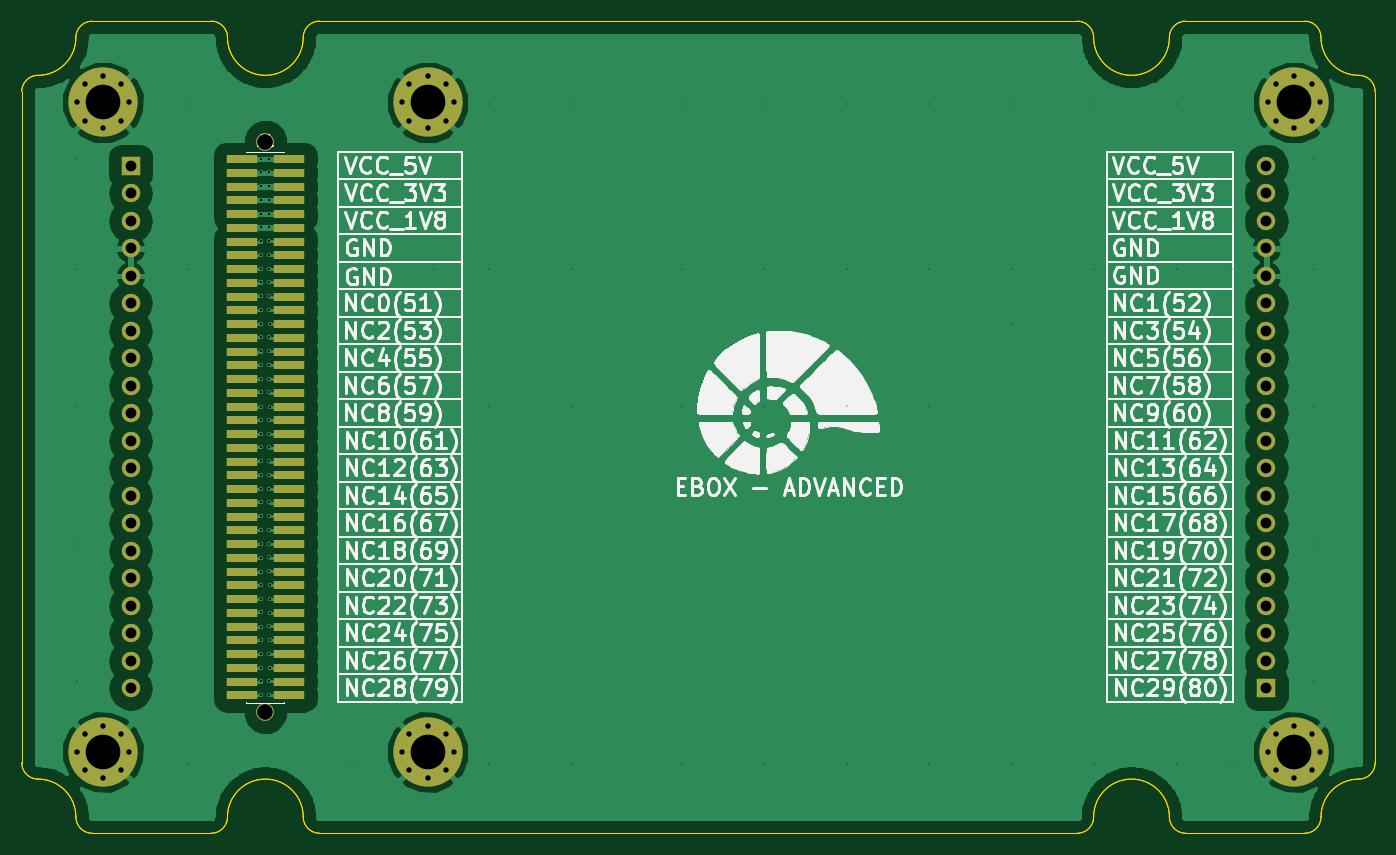
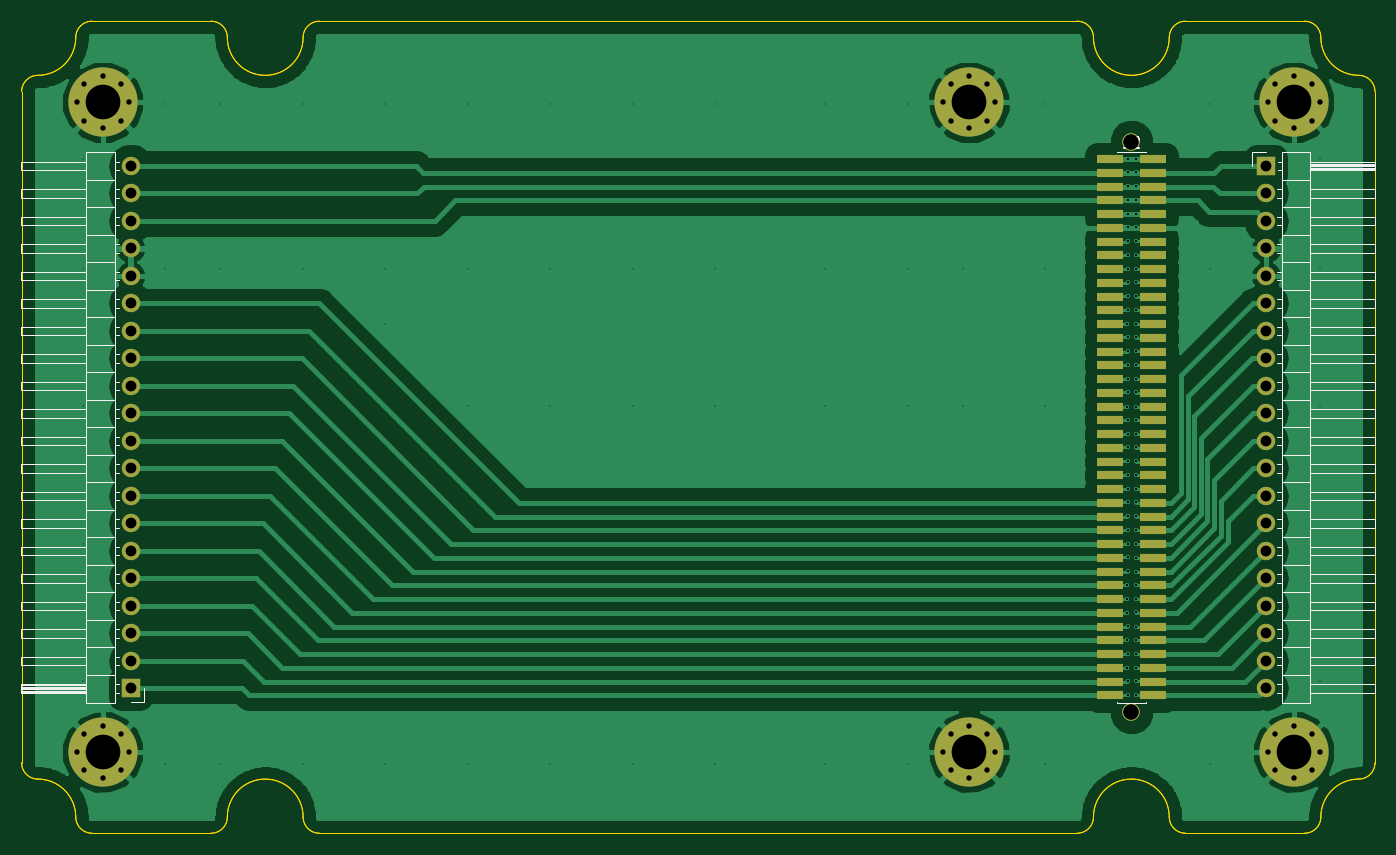
Circuit board: 11 layer files. Board 125.0 x 75.0 mm.
- bottom_copper: ebox-advanced-B.Cu.gbr (90752 bytes)
- bottom_mask: ebox-advanced-B.Mask.gbr (5037 bytes)
- paste: ebox-advanced-B.Paste.gbr (2489 bytes)
- bottom_silk: ebox-advanced-B.SilkS.gbr (13775 bytes)
- outline: ebox-advanced-Edge.Cuts.gbr (4559 bytes)
- top_copper: ebox-advanced-F.Cu.gbr (95176 bytes)
- top_mask: ebox-advanced-F.Mask.gbr (5037 bytes)
- paste: ebox-advanced-F.Paste.gbr (2489 bytes)
- top_silk: ebox-advanced-F.SilkS.gbr (119120 bytes)
- drill: ebox-advanced-NPTH.drl (155 bytes)
- drill: ebox-advanced-PTH.drl (3304 bytes)

=== bottom_copper: ebox-advanced-B.Cu.gbr (90752 bytes, source omitted) ===
=== bottom_mask: ebox-advanced-B.Mask.gbr ===
G04 #@! TF.GenerationSoftware,KiCad,Pcbnew,(5.0.0-rc2-dev-107-g49486b83b)*
G04 #@! TF.CreationDate,2018-03-29T22:36:30+08:00*
G04 #@! TF.ProjectId,ebox-advanced,65626F782D616476616E6365642E6B69,rev?*
G04 #@! TF.SameCoordinates,Original*
G04 #@! TF.FileFunction,Soldermask,Bot*
G04 #@! TF.FilePolarity,Negative*
%FSLAX46Y46*%
G04 Gerber Fmt 4.6, Leading zero omitted, Abs format (unit mm)*
G04 Created by KiCad (PCBNEW (5.0.0-rc2-dev-107-g49486b83b)) date 03/29/18 22:36:30*
%MOMM*%
%LPD*%
G01*
G04 APERTURE LIST*
%ADD10O,1.700000X1.700000*%
%ADD11R,1.700000X1.700000*%
%ADD12C,1.600000*%
%ADD13R,2.400000X0.750000*%
%ADD14C,0.800000*%
%ADD15C,6.400000*%
G04 APERTURE END LIST*
D10*
X114940000Y-13370000D03*
X114940000Y-15910000D03*
X114940000Y-18450000D03*
X114940000Y-20990000D03*
X114940000Y-23530000D03*
X114940000Y-26070000D03*
X114940000Y-28610000D03*
X114940000Y-31150000D03*
X114940000Y-33690000D03*
X114940000Y-36230000D03*
X114940000Y-38770000D03*
X114940000Y-41310000D03*
X114940000Y-43850000D03*
X114940000Y-46390000D03*
X114940000Y-48930000D03*
X114940000Y-51470000D03*
X114940000Y-54010000D03*
X114940000Y-56550000D03*
X114940000Y-59090000D03*
D11*
X114940000Y-61630000D03*
D12*
X22500000Y-63839800D03*
X22500000Y-11122100D03*
D13*
X24450000Y-62265000D03*
X20550000Y-62265000D03*
X24450000Y-60995000D03*
X20550000Y-60995000D03*
X24450000Y-59725000D03*
X20550000Y-59725000D03*
X24450000Y-58455000D03*
X20550000Y-58455000D03*
X24450000Y-57185000D03*
X20550000Y-57185000D03*
X24450000Y-55915000D03*
X20550000Y-55915000D03*
X24450000Y-54645000D03*
X20550000Y-54645000D03*
X24450000Y-53375000D03*
X20550000Y-53375000D03*
X24450000Y-52105000D03*
X20550000Y-52105000D03*
X24450000Y-50835000D03*
X20550000Y-50835000D03*
X24450000Y-49565000D03*
X20550000Y-49565000D03*
X24450000Y-48295000D03*
X20550000Y-48295000D03*
X24450000Y-47025000D03*
X20550000Y-47025000D03*
X24450000Y-45755000D03*
X20550000Y-45755000D03*
X24450000Y-44485000D03*
X20550000Y-44485000D03*
X24450000Y-43215000D03*
X20550000Y-43215000D03*
X24450000Y-41945000D03*
X20550000Y-41945000D03*
X24450000Y-40675000D03*
X20550000Y-40675000D03*
X24450000Y-39405000D03*
X20550000Y-39405000D03*
X24450000Y-38135000D03*
X20550000Y-38135000D03*
X24450000Y-36865000D03*
X20550000Y-36865000D03*
X24450000Y-35595000D03*
X20550000Y-35595000D03*
X24450000Y-34325000D03*
X20550000Y-34325000D03*
X24450000Y-33055000D03*
X20550000Y-33055000D03*
X24450000Y-31785000D03*
X20550000Y-31785000D03*
X24450000Y-30515000D03*
X20550000Y-30515000D03*
X24450000Y-29245000D03*
X20550000Y-29245000D03*
X24450000Y-27975000D03*
X20550000Y-27975000D03*
X24450000Y-26705000D03*
X20550000Y-26705000D03*
X24450000Y-25435000D03*
X20550000Y-25435000D03*
X24450000Y-24165000D03*
X20550000Y-24165000D03*
X24450000Y-22895000D03*
X20550000Y-22895000D03*
X24450000Y-21625000D03*
X20550000Y-21625000D03*
X24450000Y-20355000D03*
X20550000Y-20355000D03*
X24450000Y-19085000D03*
X20550000Y-19085000D03*
X24450000Y-17815000D03*
X20550000Y-17815000D03*
X24450000Y-16545000D03*
X20550000Y-16545000D03*
X24450000Y-15275000D03*
X20550000Y-15275000D03*
X24450000Y-14005000D03*
X20550000Y-14005000D03*
X24450000Y-12735000D03*
X20550000Y-12735000D03*
D12*
X22512700Y-11122100D03*
X22500000Y-63839800D03*
D14*
X9197056Y-5802944D03*
X7500000Y-5100000D03*
X5802944Y-5802944D03*
X5100000Y-7500000D03*
X5802944Y-9197056D03*
X7500000Y-9900000D03*
X9197056Y-9197056D03*
X9900000Y-7500000D03*
D15*
X7500000Y-7500000D03*
D14*
X39197056Y-5802944D03*
X37500000Y-5100000D03*
X35802944Y-5802944D03*
X35100000Y-7500000D03*
X35802944Y-9197056D03*
X37500000Y-9900000D03*
X39197056Y-9197056D03*
X39900000Y-7500000D03*
D15*
X37500000Y-7500000D03*
D14*
X9197056Y-65802944D03*
X7500000Y-65100000D03*
X5802944Y-65802944D03*
X5100000Y-67500000D03*
X5802944Y-69197056D03*
X7500000Y-69900000D03*
X9197056Y-69197056D03*
X9900000Y-67500000D03*
D15*
X7500000Y-67500000D03*
D14*
X39197056Y-65802944D03*
X37500000Y-65100000D03*
X35802944Y-65802944D03*
X35100000Y-67500000D03*
X35802944Y-69197056D03*
X37500000Y-69900000D03*
X39197056Y-69197056D03*
X39900000Y-67500000D03*
D15*
X37500000Y-67500000D03*
D11*
X10060000Y-13370000D03*
D10*
X10060000Y-15910000D03*
X10060000Y-18450000D03*
X10060000Y-20990000D03*
X10060000Y-23530000D03*
X10060000Y-26070000D03*
X10060000Y-28610000D03*
X10060000Y-31150000D03*
X10060000Y-33690000D03*
X10060000Y-36230000D03*
X10060000Y-38770000D03*
X10060000Y-41310000D03*
X10060000Y-43850000D03*
X10060000Y-46390000D03*
X10060000Y-48930000D03*
X10060000Y-51470000D03*
X10060000Y-54010000D03*
X10060000Y-56550000D03*
X10060000Y-59090000D03*
X10060000Y-61630000D03*
D15*
X117500000Y-7500000D03*
D14*
X119900000Y-7500000D03*
X119197056Y-9197056D03*
X117500000Y-9900000D03*
X115802944Y-9197056D03*
X115100000Y-7500000D03*
X115802944Y-5802944D03*
X117500000Y-5100000D03*
X119197056Y-5802944D03*
X119197056Y-65802944D03*
X117500000Y-65100000D03*
X115802944Y-65802944D03*
X115100000Y-67500000D03*
X115802944Y-69197056D03*
X117500000Y-69900000D03*
X119197056Y-69197056D03*
X119900000Y-67500000D03*
D15*
X117500000Y-67500000D03*
M02*

=== paste: ebox-advanced-B.Paste.gbr ===
G04 #@! TF.GenerationSoftware,KiCad,Pcbnew,(5.0.0-rc2-dev-107-g49486b83b)*
G04 #@! TF.CreationDate,2018-03-29T22:36:30+08:00*
G04 #@! TF.ProjectId,ebox-advanced,65626F782D616476616E6365642E6B69,rev?*
G04 #@! TF.SameCoordinates,Original*
G04 #@! TF.FileFunction,Paste,Bot*
G04 #@! TF.FilePolarity,Positive*
%FSLAX46Y46*%
G04 Gerber Fmt 4.6, Leading zero omitted, Abs format (unit mm)*
G04 Created by KiCad (PCBNEW (5.0.0-rc2-dev-107-g49486b83b)) date 03/29/18 22:36:30*
%MOMM*%
%LPD*%
G01*
G04 APERTURE LIST*
%ADD10R,2.400000X0.750000*%
G04 APERTURE END LIST*
D10*
X24450000Y-62265000D03*
X20550000Y-62265000D03*
X24450000Y-60995000D03*
X20550000Y-60995000D03*
X24450000Y-59725000D03*
X20550000Y-59725000D03*
X24450000Y-58455000D03*
X20550000Y-58455000D03*
X24450000Y-57185000D03*
X20550000Y-57185000D03*
X24450000Y-55915000D03*
X20550000Y-55915000D03*
X24450000Y-54645000D03*
X20550000Y-54645000D03*
X24450000Y-53375000D03*
X20550000Y-53375000D03*
X24450000Y-52105000D03*
X20550000Y-52105000D03*
X24450000Y-50835000D03*
X20550000Y-50835000D03*
X24450000Y-49565000D03*
X20550000Y-49565000D03*
X24450000Y-48295000D03*
X20550000Y-48295000D03*
X24450000Y-47025000D03*
X20550000Y-47025000D03*
X24450000Y-45755000D03*
X20550000Y-45755000D03*
X24450000Y-44485000D03*
X20550000Y-44485000D03*
X24450000Y-43215000D03*
X20550000Y-43215000D03*
X24450000Y-41945000D03*
X20550000Y-41945000D03*
X24450000Y-40675000D03*
X20550000Y-40675000D03*
X24450000Y-39405000D03*
X20550000Y-39405000D03*
X24450000Y-38135000D03*
X20550000Y-38135000D03*
X24450000Y-36865000D03*
X20550000Y-36865000D03*
X24450000Y-35595000D03*
X20550000Y-35595000D03*
X24450000Y-34325000D03*
X20550000Y-34325000D03*
X24450000Y-33055000D03*
X20550000Y-33055000D03*
X24450000Y-31785000D03*
X20550000Y-31785000D03*
X24450000Y-30515000D03*
X20550000Y-30515000D03*
X24450000Y-29245000D03*
X20550000Y-29245000D03*
X24450000Y-27975000D03*
X20550000Y-27975000D03*
X24450000Y-26705000D03*
X20550000Y-26705000D03*
X24450000Y-25435000D03*
X20550000Y-25435000D03*
X24450000Y-24165000D03*
X20550000Y-24165000D03*
X24450000Y-22895000D03*
X20550000Y-22895000D03*
X24450000Y-21625000D03*
X20550000Y-21625000D03*
X24450000Y-20355000D03*
X20550000Y-20355000D03*
X24450000Y-19085000D03*
X20550000Y-19085000D03*
X24450000Y-17815000D03*
X20550000Y-17815000D03*
X24450000Y-16545000D03*
X20550000Y-16545000D03*
X24450000Y-15275000D03*
X20550000Y-15275000D03*
X24450000Y-14005000D03*
X20550000Y-14005000D03*
X24450000Y-12735000D03*
X20550000Y-12735000D03*
M02*

=== bottom_silk: ebox-advanced-B.SilkS.gbr (13775 bytes, source omitted) ===
=== outline: ebox-advanced-Edge.Cuts.gbr ===
G04 #@! TF.GenerationSoftware,KiCad,Pcbnew,(5.0.0-rc2-dev-107-g49486b83b)*
G04 #@! TF.CreationDate,2018-03-29T22:36:30+08:00*
G04 #@! TF.ProjectId,ebox-advanced,65626F782D616476616E6365642E6B69,rev?*
G04 #@! TF.SameCoordinates,Original*
G04 #@! TF.FileFunction,Profile,NP*
%FSLAX46Y46*%
G04 Gerber Fmt 4.6, Leading zero omitted, Abs format (unit mm)*
G04 Created by KiCad (PCBNEW (5.0.0-rc2-dev-107-g49486b83b)) date 03/29/18 22:36:30*
%MOMM*%
%LPD*%
G01*
G04 APERTURE LIST*
%ADD10C,0.100000*%
G04 APERTURE END LIST*
D10*
X97503000Y-75000400D02*
X27503000Y-75000400D01*
X19003000Y-73500400D02*
G75*
G02X17503000Y-75000400I-1500000J0D01*
G01*
X27503000Y-75000400D02*
G75*
G02X26003000Y-73500400I0J1500000D01*
G01*
X99003000Y-73500400D02*
G75*
G02X97503000Y-75000400I-1500000J0D01*
G01*
X99003000Y-73500400D02*
G75*
G02X106003000Y-73500400I3500000J0D01*
G01*
X120003000Y-73500400D02*
G75*
G02X118503000Y-75000400I-1500000J0D01*
G01*
X107503000Y-75000400D02*
G75*
G02X106003000Y-73500400I0J1500000D01*
G01*
X118503000Y-75000400D02*
X107503000Y-75000400D01*
X125003000Y-68500400D02*
G75*
G02X123503000Y-70000400I-1500000J0D01*
G01*
X106003000Y-1500400D02*
G75*
G02X99003000Y-1500400I-3500000J0D01*
G01*
X120003000Y-73500400D02*
G75*
G02X123503000Y-70000400I3500000J0D01*
G01*
X125003000Y-6500400D02*
X125003000Y-68500400D01*
X123503000Y-5000400D02*
G75*
G02X120003000Y-1500400I0J3500000D01*
G01*
X106003000Y-1500400D02*
G75*
G02X107503000Y-400I1500000J0D01*
G01*
X107503000Y-400D02*
X118503000Y-400D01*
X1503000Y-70000400D02*
G75*
G02X5003000Y-73500400I0J-3500000D01*
G01*
X123503000Y-5000400D02*
G75*
G02X125003000Y-6500400I0J-1500000D01*
G01*
X97503000Y-400D02*
G75*
G02X99003000Y-1500400I0J-1500000D01*
G01*
X6503000Y-75000400D02*
G75*
G02X5003000Y-73500400I0J1500000D01*
G01*
X17503000Y-75000400D02*
X6503000Y-75000400D01*
X19003000Y-73500400D02*
G75*
G02X26003000Y-73500400I3500000J0D01*
G01*
X118503000Y-400D02*
G75*
G02X120003000Y-1500400I0J-1500000D01*
G01*
X27503000Y-400D02*
X97503000Y-400D01*
X26003000Y-1500400D02*
G75*
G02X27503000Y-400I1500000J0D01*
G01*
X3000Y-68500400D02*
X3000Y-6500400D01*
X106003000Y-1500400D02*
G75*
G02X99003000Y-1500400I-3500000J0D01*
G01*
X6503000Y-400D02*
X17503000Y-400D01*
X3000Y-6500400D02*
G75*
G02X1503000Y-5000400I1500000J0D01*
G01*
X106003000Y-1500400D02*
G75*
G02X107503000Y-400I1500000J0D01*
G01*
X107503000Y-400D02*
X118503000Y-400D01*
X27503000Y-400D02*
X97503000Y-400D01*
X1503000Y-70000400D02*
G75*
G02X3000Y-68500400I0J1500000D01*
G01*
X26003000Y-1500400D02*
G75*
G02X19003000Y-1500400I-3500000J0D01*
G01*
X5003000Y-1500400D02*
G75*
G02X6503000Y-400I1500000J0D01*
G01*
X26003000Y-1500400D02*
G75*
G02X27503000Y-400I1500000J0D01*
G01*
X123503000Y-5000400D02*
G75*
G02X125003000Y-6500400I0J-1500000D01*
G01*
X17503000Y-400D02*
G75*
G02X19003000Y-1500400I0J-1500000D01*
G01*
X118503000Y-400D02*
G75*
G02X120003000Y-1500400I0J-1500000D01*
G01*
X123503000Y-5000400D02*
G75*
G02X120003000Y-1500400I0J3500000D01*
G01*
X97503000Y-400D02*
G75*
G02X99003000Y-1500400I0J-1500000D01*
G01*
X5003000Y-1500400D02*
G75*
G02X1503000Y-5000400I-3500000J0D01*
G01*
X26003000Y-1500400D02*
G75*
G02X19003000Y-1500400I-3500000J0D01*
G01*
X19003000Y-73500400D02*
G75*
G02X17503000Y-75000400I-1500000J0D01*
G01*
X17503000Y-400D02*
G75*
G02X19003000Y-1500400I0J-1500000D01*
G01*
X17503000Y-75000400D02*
X6503000Y-75000400D01*
X6503000Y-400D02*
X17503000Y-400D01*
X19003000Y-73500400D02*
G75*
G02X26003000Y-73500400I3500000J0D01*
G01*
X5003000Y-1500400D02*
G75*
G02X6503000Y-400I1500000J0D01*
G01*
X5003000Y-1500400D02*
G75*
G02X1503000Y-5000400I-3500000J0D01*
G01*
X99003000Y-73500400D02*
G75*
G02X106003000Y-73500400I3500000J0D01*
G01*
X125003000Y-68500400D02*
G75*
G02X123503000Y-70000400I-1500000J0D01*
G01*
X107503000Y-75000400D02*
G75*
G02X106003000Y-73500400I0J1500000D01*
G01*
X27503000Y-75000400D02*
G75*
G02X26003000Y-73500400I0J1500000D01*
G01*
X1503000Y-70000400D02*
G75*
G02X5003000Y-73500400I0J-3500000D01*
G01*
X97503000Y-75000400D02*
X27503000Y-75000400D01*
X120003000Y-73500400D02*
G75*
G02X118503000Y-75000400I-1500000J0D01*
G01*
X120003000Y-73500400D02*
G75*
G02X123503000Y-70000400I3500000J0D01*
G01*
X3000Y-68500400D02*
X3000Y-6500400D01*
X1503000Y-70000400D02*
G75*
G02X3000Y-68500400I0J1500000D01*
G01*
X125003000Y-6500400D02*
X125003000Y-68500400D01*
X6503000Y-75000400D02*
G75*
G02X5003000Y-73500400I0J1500000D01*
G01*
X3000Y-6500400D02*
G75*
G02X1503000Y-5000400I1500000J0D01*
G01*
X99003000Y-73500400D02*
G75*
G02X97503000Y-75000400I-1500000J0D01*
G01*
X118503000Y-75000400D02*
X107503000Y-75000400D01*
M02*

=== top_copper: ebox-advanced-F.Cu.gbr (95176 bytes, source omitted) ===
=== top_mask: ebox-advanced-F.Mask.gbr ===
G04 #@! TF.GenerationSoftware,KiCad,Pcbnew,(5.0.0-rc2-dev-107-g49486b83b)*
G04 #@! TF.CreationDate,2018-03-29T22:36:30+08:00*
G04 #@! TF.ProjectId,ebox-advanced,65626F782D616476616E6365642E6B69,rev?*
G04 #@! TF.SameCoordinates,Original*
G04 #@! TF.FileFunction,Soldermask,Top*
G04 #@! TF.FilePolarity,Negative*
%FSLAX46Y46*%
G04 Gerber Fmt 4.6, Leading zero omitted, Abs format (unit mm)*
G04 Created by KiCad (PCBNEW (5.0.0-rc2-dev-107-g49486b83b)) date 03/29/18 22:36:30*
%MOMM*%
%LPD*%
G01*
G04 APERTURE LIST*
%ADD10O,1.700000X1.700000*%
%ADD11R,1.700000X1.700000*%
%ADD12C,1.600000*%
%ADD13R,2.900000X0.740000*%
%ADD14C,0.800000*%
%ADD15C,6.400000*%
G04 APERTURE END LIST*
D10*
X114940000Y-13370000D03*
X114940000Y-15910000D03*
X114940000Y-18450000D03*
X114940000Y-20990000D03*
X114940000Y-23530000D03*
X114940000Y-26070000D03*
X114940000Y-28610000D03*
X114940000Y-31150000D03*
X114940000Y-33690000D03*
X114940000Y-36230000D03*
X114940000Y-38770000D03*
X114940000Y-41310000D03*
X114940000Y-43850000D03*
X114940000Y-46390000D03*
X114940000Y-48930000D03*
X114940000Y-51470000D03*
X114940000Y-54010000D03*
X114940000Y-56550000D03*
X114940000Y-59090000D03*
D11*
X114940000Y-61630000D03*
D12*
X22500000Y-63839800D03*
X22500000Y-11122100D03*
D13*
X24700000Y-62265000D03*
X20300000Y-62265000D03*
X24700000Y-60995000D03*
X20300000Y-60995000D03*
X24700000Y-59725000D03*
X20300000Y-59725000D03*
X24700000Y-58455000D03*
X20300000Y-58455000D03*
X24700000Y-57185000D03*
X20300000Y-57185000D03*
X24700000Y-55915000D03*
X20300000Y-55915000D03*
X24700000Y-54645000D03*
X20300000Y-54645000D03*
X24700000Y-53375000D03*
X20300000Y-53375000D03*
X24700000Y-52105000D03*
X20300000Y-52105000D03*
X24700000Y-50835000D03*
X20300000Y-50835000D03*
X24700000Y-49565000D03*
X20300000Y-49565000D03*
X24700000Y-48295000D03*
X20300000Y-48295000D03*
X24700000Y-47025000D03*
X20300000Y-47025000D03*
X24700000Y-45755000D03*
X20300000Y-45755000D03*
X24700000Y-44485000D03*
X20300000Y-44485000D03*
X24700000Y-43215000D03*
X20300000Y-43215000D03*
X24700000Y-41945000D03*
X20300000Y-41945000D03*
X24700000Y-40675000D03*
X20300000Y-40675000D03*
X24700000Y-39405000D03*
X20300000Y-39405000D03*
X24700000Y-38135000D03*
X20300000Y-38135000D03*
X24700000Y-36865000D03*
X20300000Y-36865000D03*
X24700000Y-35595000D03*
X20300000Y-35595000D03*
X24700000Y-34325000D03*
X20300000Y-34325000D03*
X24700000Y-33055000D03*
X20300000Y-33055000D03*
X24700000Y-31785000D03*
X20300000Y-31785000D03*
X24700000Y-30515000D03*
X20300000Y-30515000D03*
X24700000Y-29245000D03*
X20300000Y-29245000D03*
X24700000Y-27975000D03*
X20300000Y-27975000D03*
X24700000Y-26705000D03*
X20300000Y-26705000D03*
X24700000Y-25435000D03*
X20300000Y-25435000D03*
X24700000Y-24165000D03*
X20300000Y-24165000D03*
X24700000Y-22895000D03*
X20300000Y-22895000D03*
X24700000Y-21625000D03*
X20300000Y-21625000D03*
X24700000Y-20355000D03*
X20300000Y-20355000D03*
X24700000Y-19085000D03*
X20300000Y-19085000D03*
X24700000Y-17815000D03*
X20300000Y-17815000D03*
X24700000Y-16545000D03*
X20300000Y-16545000D03*
X24700000Y-15275000D03*
X20300000Y-15275000D03*
X24700000Y-14005000D03*
X20300000Y-14005000D03*
X24700000Y-12735000D03*
X20300000Y-12735000D03*
D12*
X22512700Y-11122100D03*
X22500000Y-63839800D03*
D14*
X9197056Y-5802944D03*
X7500000Y-5100000D03*
X5802944Y-5802944D03*
X5100000Y-7500000D03*
X5802944Y-9197056D03*
X7500000Y-9900000D03*
X9197056Y-9197056D03*
X9900000Y-7500000D03*
D15*
X7500000Y-7500000D03*
D14*
X39197056Y-5802944D03*
X37500000Y-5100000D03*
X35802944Y-5802944D03*
X35100000Y-7500000D03*
X35802944Y-9197056D03*
X37500000Y-9900000D03*
X39197056Y-9197056D03*
X39900000Y-7500000D03*
D15*
X37500000Y-7500000D03*
D14*
X9197056Y-65802944D03*
X7500000Y-65100000D03*
X5802944Y-65802944D03*
X5100000Y-67500000D03*
X5802944Y-69197056D03*
X7500000Y-69900000D03*
X9197056Y-69197056D03*
X9900000Y-67500000D03*
D15*
X7500000Y-67500000D03*
D14*
X39197056Y-65802944D03*
X37500000Y-65100000D03*
X35802944Y-65802944D03*
X35100000Y-67500000D03*
X35802944Y-69197056D03*
X37500000Y-69900000D03*
X39197056Y-69197056D03*
X39900000Y-67500000D03*
D15*
X37500000Y-67500000D03*
D11*
X10060000Y-13370000D03*
D10*
X10060000Y-15910000D03*
X10060000Y-18450000D03*
X10060000Y-20990000D03*
X10060000Y-23530000D03*
X10060000Y-26070000D03*
X10060000Y-28610000D03*
X10060000Y-31150000D03*
X10060000Y-33690000D03*
X10060000Y-36230000D03*
X10060000Y-38770000D03*
X10060000Y-41310000D03*
X10060000Y-43850000D03*
X10060000Y-46390000D03*
X10060000Y-48930000D03*
X10060000Y-51470000D03*
X10060000Y-54010000D03*
X10060000Y-56550000D03*
X10060000Y-59090000D03*
X10060000Y-61630000D03*
D15*
X117500000Y-7500000D03*
D14*
X119900000Y-7500000D03*
X119197056Y-9197056D03*
X117500000Y-9900000D03*
X115802944Y-9197056D03*
X115100000Y-7500000D03*
X115802944Y-5802944D03*
X117500000Y-5100000D03*
X119197056Y-5802944D03*
X119197056Y-65802944D03*
X117500000Y-65100000D03*
X115802944Y-65802944D03*
X115100000Y-67500000D03*
X115802944Y-69197056D03*
X117500000Y-69900000D03*
X119197056Y-69197056D03*
X119900000Y-67500000D03*
D15*
X117500000Y-67500000D03*
M02*

=== paste: ebox-advanced-F.Paste.gbr ===
G04 #@! TF.GenerationSoftware,KiCad,Pcbnew,(5.0.0-rc2-dev-107-g49486b83b)*
G04 #@! TF.CreationDate,2018-03-29T22:36:30+08:00*
G04 #@! TF.ProjectId,ebox-advanced,65626F782D616476616E6365642E6B69,rev?*
G04 #@! TF.SameCoordinates,Original*
G04 #@! TF.FileFunction,Paste,Top*
G04 #@! TF.FilePolarity,Positive*
%FSLAX46Y46*%
G04 Gerber Fmt 4.6, Leading zero omitted, Abs format (unit mm)*
G04 Created by KiCad (PCBNEW (5.0.0-rc2-dev-107-g49486b83b)) date 03/29/18 22:36:30*
%MOMM*%
%LPD*%
G01*
G04 APERTURE LIST*
%ADD10R,2.900000X0.740000*%
G04 APERTURE END LIST*
D10*
X24700000Y-62265000D03*
X20300000Y-62265000D03*
X24700000Y-60995000D03*
X20300000Y-60995000D03*
X24700000Y-59725000D03*
X20300000Y-59725000D03*
X24700000Y-58455000D03*
X20300000Y-58455000D03*
X24700000Y-57185000D03*
X20300000Y-57185000D03*
X24700000Y-55915000D03*
X20300000Y-55915000D03*
X24700000Y-54645000D03*
X20300000Y-54645000D03*
X24700000Y-53375000D03*
X20300000Y-53375000D03*
X24700000Y-52105000D03*
X20300000Y-52105000D03*
X24700000Y-50835000D03*
X20300000Y-50835000D03*
X24700000Y-49565000D03*
X20300000Y-49565000D03*
X24700000Y-48295000D03*
X20300000Y-48295000D03*
X24700000Y-47025000D03*
X20300000Y-47025000D03*
X24700000Y-45755000D03*
X20300000Y-45755000D03*
X24700000Y-44485000D03*
X20300000Y-44485000D03*
X24700000Y-43215000D03*
X20300000Y-43215000D03*
X24700000Y-41945000D03*
X20300000Y-41945000D03*
X24700000Y-40675000D03*
X20300000Y-40675000D03*
X24700000Y-39405000D03*
X20300000Y-39405000D03*
X24700000Y-38135000D03*
X20300000Y-38135000D03*
X24700000Y-36865000D03*
X20300000Y-36865000D03*
X24700000Y-35595000D03*
X20300000Y-35595000D03*
X24700000Y-34325000D03*
X20300000Y-34325000D03*
X24700000Y-33055000D03*
X20300000Y-33055000D03*
X24700000Y-31785000D03*
X20300000Y-31785000D03*
X24700000Y-30515000D03*
X20300000Y-30515000D03*
X24700000Y-29245000D03*
X20300000Y-29245000D03*
X24700000Y-27975000D03*
X20300000Y-27975000D03*
X24700000Y-26705000D03*
X20300000Y-26705000D03*
X24700000Y-25435000D03*
X20300000Y-25435000D03*
X24700000Y-24165000D03*
X20300000Y-24165000D03*
X24700000Y-22895000D03*
X20300000Y-22895000D03*
X24700000Y-21625000D03*
X20300000Y-21625000D03*
X24700000Y-20355000D03*
X20300000Y-20355000D03*
X24700000Y-19085000D03*
X20300000Y-19085000D03*
X24700000Y-17815000D03*
X20300000Y-17815000D03*
X24700000Y-16545000D03*
X20300000Y-16545000D03*
X24700000Y-15275000D03*
X20300000Y-15275000D03*
X24700000Y-14005000D03*
X20300000Y-14005000D03*
X24700000Y-12735000D03*
X20300000Y-12735000D03*
M02*

=== top_silk: ebox-advanced-F.SilkS.gbr (119120 bytes, source omitted) ===
=== drill: ebox-advanced-NPTH.drl ===
M48
;DRILL file {KiCad (5.0.0-rc2-dev-107-g49486b83b)} date 03/29/18 22:36:33
;FORMAT={-:-/ absolute / inch / decimal}
FMAT,2
INCH,TZ
%
G90
G05
M72
T0
M30

=== drill: ebox-advanced-PTH.drl ===
M48
;DRILL file {KiCad (5.0.0-rc2-dev-107-g49486b83b)} date 03/29/18 22:36:33
;FORMAT={-:-/ absolute / inch / decimal}
FMAT,2
INCH,TZ
T1C0.0039
T2C0.0079
T3C0.0197
T4C0.0394
T5C0.0551
T6C0.1260
%
G90
G05
M72
T1
X0.2Y-0.5
X0.2Y-0.9
X0.2Y-1.4
X0.2Y-1.9
X0.2Y-2.4
X0.6Y-0.3
X0.6Y-0.9
X0.6Y-2.7
X1.2Y-0.3
X1.2Y-0.9
X1.2Y-1.4
X1.2Y-2.7
X1.5Y-0.9
X1.5Y-1.4
X1.7Y-0.3
X1.7Y-0.9
X1.7Y-1.4
X1.7Y-2.7
X2.Y-0.3
X2.Y-0.9
X2.Y-1.4
X2.Y-2.7
X2.4Y-0.3
X2.4Y-0.9
X2.4Y-1.4
X2.4Y-2.7
X2.7Y-0.3
X2.7Y-0.9
X2.7Y-1.4
X2.7Y-2.7
X3.Y-0.3
X3.Y-0.9
X3.Y-1.4
X3.Y-2.7
X3.3Y-0.3
X3.3Y-0.9
X3.3Y-1.4
X3.3Y-2.7
X3.6Y-0.3
X3.6Y-0.9
X3.6Y-1.1
X3.6Y-2.7
X3.9Y-0.3
X3.9Y-0.9
X3.9Y-2.7
X4.2Y-0.3
X4.2Y-0.9
X4.2Y-2.7
X4.4Y-0.3
X4.4Y-0.9
X4.4Y-2.7
X4.7Y-0.5
X4.7Y-0.9
X4.7Y-1.4
X4.7Y-1.9
X4.7Y-2.4
T2
X0.8686Y-1.4014
X0.8686Y-1.9514
X0.8686Y-2.0014
X0.8686Y-2.1014
X0.8686Y-2.2014
X0.8686Y-2.2514
X0.8686Y-2.3514
X0.87Y-0.5
X0.87Y-0.55
X0.87Y-0.6
X0.87Y-0.65
X0.87Y-0.7
X0.87Y-0.75
X0.87Y-0.8
X0.87Y-0.85
X0.87Y-0.9
X0.87Y-0.95
X0.87Y-1.
X0.87Y-1.05
X0.87Y-1.1
X0.87Y-1.15
X0.87Y-1.2
X0.87Y-1.25
X0.87Y-1.3
X0.87Y-1.35
X0.87Y-1.45
X0.87Y-1.5
X0.87Y-1.55
X0.87Y-1.6
X0.87Y-1.65
X0.87Y-1.7
X0.87Y-1.75
X0.87Y-1.8
X0.87Y-1.85
X0.87Y-1.9
X0.87Y-2.05
X0.87Y-2.15
X0.87Y-2.3
X0.87Y-2.4
X0.87Y-2.45
X0.9Y-0.5
X0.9Y-0.55
X0.9Y-0.6
X0.9Y-0.65
X0.9Y-0.7
X0.9Y-0.75
X0.9Y-0.8
X0.9Y-0.85
X0.9Y-0.9
X0.9Y-0.95
X0.9Y-1.
X0.9Y-1.05
X0.9Y-1.15
X0.9Y-1.2
X0.9Y-1.25
X0.9Y-1.3
X0.9Y-1.35
X0.9Y-1.45
X0.9Y-1.5
X0.9Y-1.55
X0.9Y-1.6
X0.9Y-1.65
X0.9Y-1.7
X0.9Y-1.75
X0.9Y-1.8
X0.9Y-1.85
X0.9Y-1.9
X0.9Y-1.95
X0.9Y-2.
X0.9Y-2.2
X0.9Y-2.3
X0.9Y-2.4
X0.9Y-2.45
X0.9014Y-1.1014
X0.9014Y-1.4014
X0.9014Y-2.0514
X0.9014Y-2.1014
X0.9014Y-2.1514
X0.9014Y-2.2514
X0.9014Y-2.3514
X0.9014Y-2.3514
T3
X0.2008Y-0.2953
X0.2285Y-0.2285
X0.2285Y-0.3621
X0.2953Y-0.2008
X0.2953Y-0.3898
X0.3621Y-0.2285
X0.3621Y-0.3621
X0.3898Y-0.2953
X1.4096Y-2.7243
X0.2008Y-2.6575
X0.2285Y-2.5907
X0.2285Y-2.7243
X1.3819Y-2.6575
X1.4096Y-2.5907
X1.4764Y-2.563
X1.5432Y-2.5907
X4.6928Y-0.2285
X1.4764Y-2.752
X4.5315Y-0.2953
X4.5592Y-0.2285
X4.5592Y-0.3621
X4.626Y-0.2008
X4.626Y-0.3898
X4.6928Y-0.3621
X4.7205Y-0.2953
X1.5432Y-2.7243
X1.5709Y-2.6575
X1.4096Y-0.3621
X1.4764Y-0.3898
X1.5432Y-0.3621
X1.5709Y-0.2953
X0.2953Y-2.563
X1.3819Y-0.2953
X1.4096Y-0.2285
X1.4764Y-0.2008
X1.5432Y-0.2285
X4.5315Y-2.6575
X4.5592Y-2.5907
X4.5592Y-2.7243
X4.626Y-2.563
X4.626Y-2.752
X4.6928Y-2.5907
X4.6928Y-2.7243
X4.7205Y-2.6575
X0.2953Y-2.752
X0.3621Y-2.5907
X0.3621Y-2.7243
X0.3898Y-2.6575
T4
X0.3961Y-0.5264
X0.3961Y-0.6264
X0.3961Y-0.7264
X4.5252Y-0.8264
X4.5252Y-0.9264
X4.5252Y-1.0264
X4.5252Y-1.1264
X4.5252Y-1.2264
X0.3961Y-0.8264
X0.3961Y-0.9264
X0.3961Y-1.0264
X0.3961Y-1.1264
X4.5252Y-0.5264
X4.5252Y-0.6264
X4.5252Y-0.7264
X4.5252Y-1.3264
X0.3961Y-1.5264
X0.3961Y-1.7264
X0.3961Y-1.8264
X0.3961Y-1.9264
X0.3961Y-2.0264
X0.3961Y-2.1264
X0.3961Y-2.2264
X0.3961Y-2.3264
X0.3961Y-2.4264
X4.5252Y-2.4264
X0.3961Y-1.2264
X0.3961Y-1.3264
X0.3961Y-1.4264
X4.5252Y-1.4264
X4.5252Y-1.5264
X4.5252Y-1.6264
X4.5252Y-1.7264
X4.5252Y-1.8264
X4.5252Y-1.9264
X4.5252Y-2.0264
X4.5252Y-2.1264
X4.5252Y-2.2264
X4.5252Y-2.3264
X0.3961Y-1.6264
T5
X0.8858Y-2.5134
X0.8863Y-0.4379
X0.8858Y-0.4379
X0.8858Y-2.5134
T6
X4.626Y-0.2953
X1.4764Y-0.2953
X0.2953Y-0.2953
X4.626Y-2.6575
X0.2953Y-2.6575
X1.4764Y-2.6575
T0
M30

